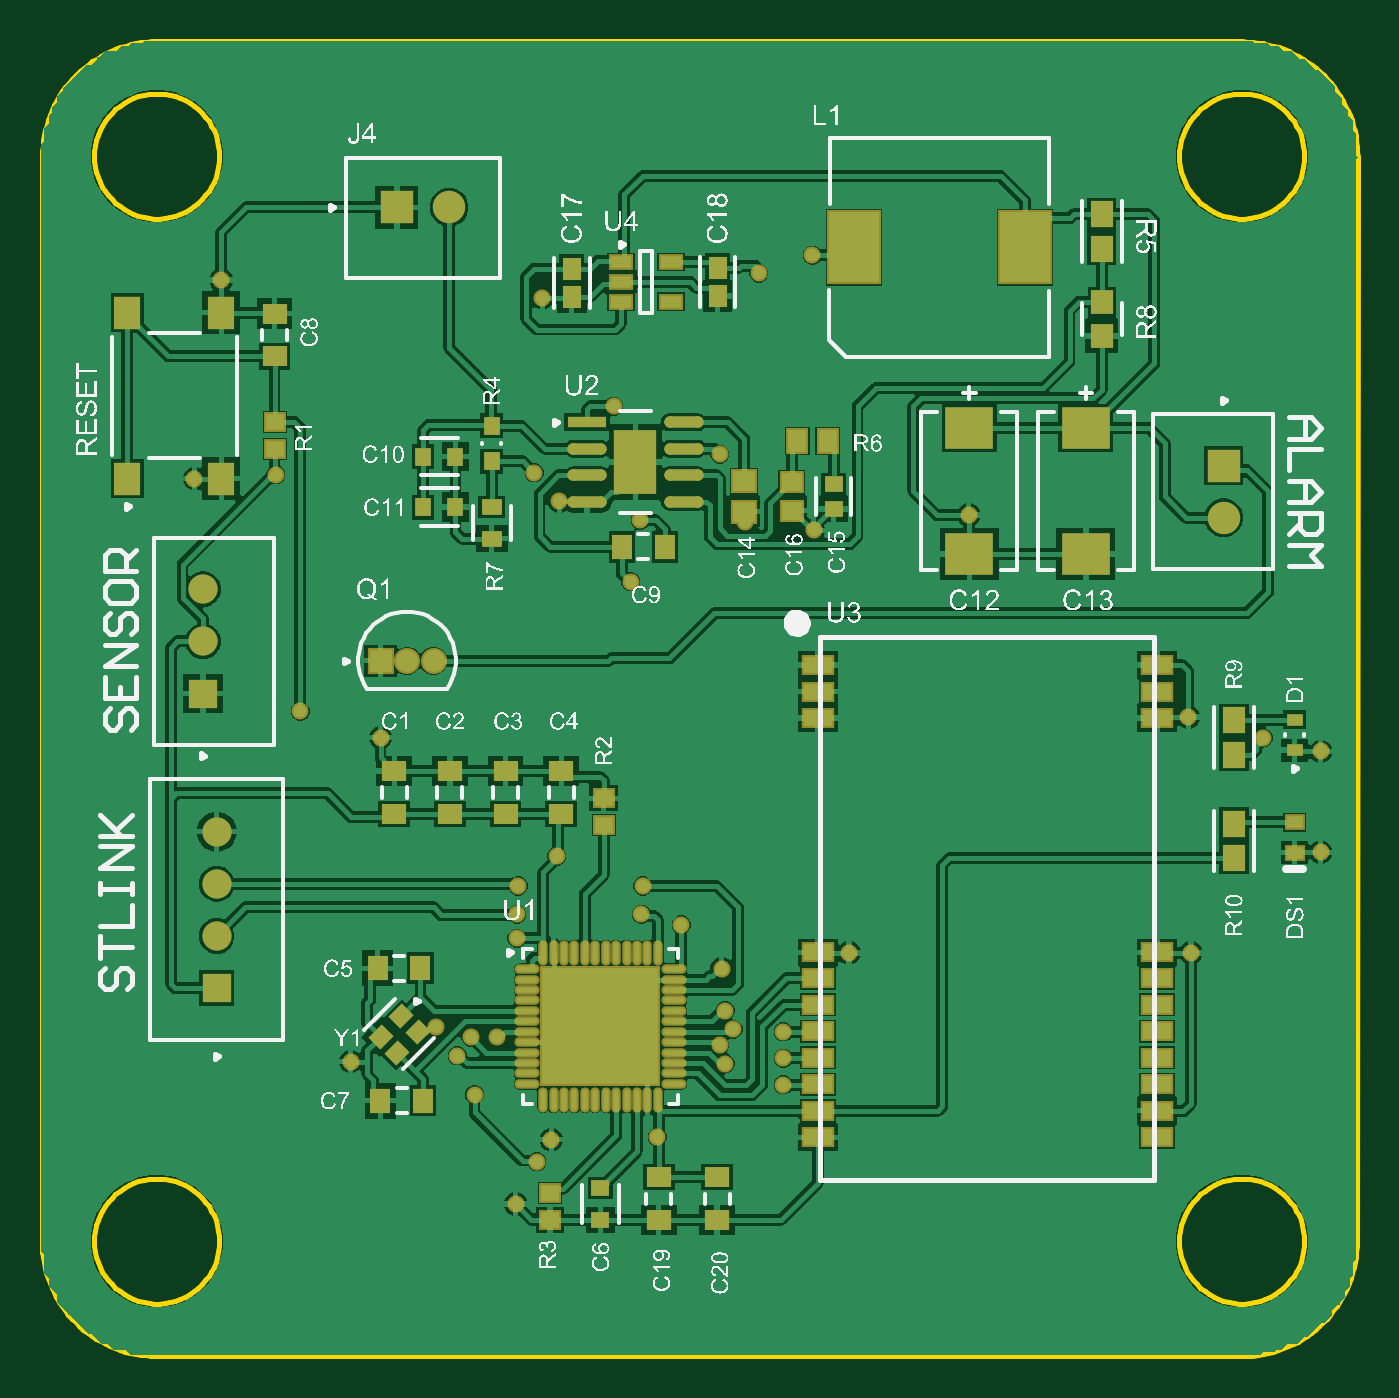
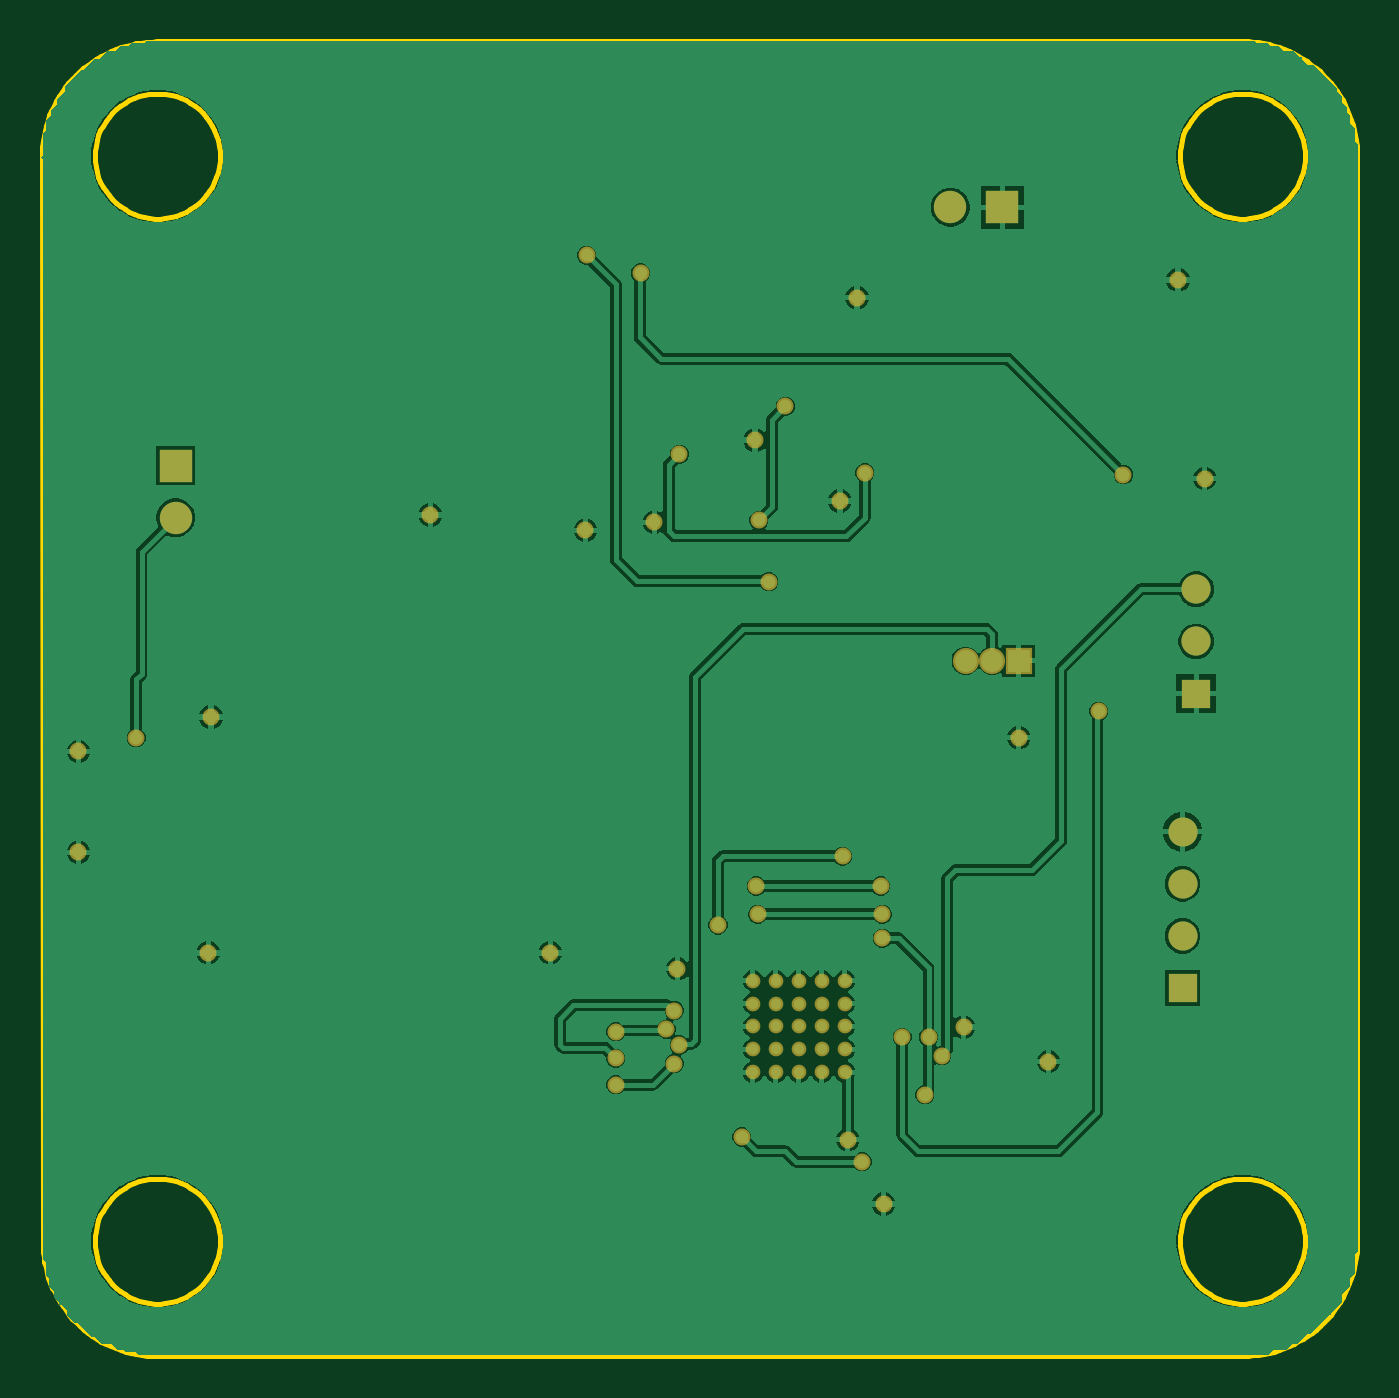
Circuit board: 7 layer files. Board 63.0 x 63.0 mm.
- bottom_copper: SwimmingPool.GBL (44686 bytes)
- bottom_mask: SwimmingPool.GBS (2408 bytes)
- outline: SwimmingPool.GM1 (8952 bytes)
- top_copper: SwimmingPool.GTL (77564 bytes)
- top_silk: SwimmingPool.GTO (290229 bytes)
- paste: SwimmingPool.GTP (4699 bytes)
- top_mask: SwimmingPool.GTS (6873 bytes)

=== bottom_copper: SwimmingPool.GBL (44686 bytes, source omitted) ===
=== bottom_mask: SwimmingPool.GBS ===
G04*
G04 #@! TF.GenerationSoftware,Altium Limited,Altium Designer,22.5.1 (42)*
G04*
G04 Layer_Color=16711935*
%FSLAX44Y44*%
%MOMM*%
G71*
G04*
G04 #@! TF.SameCoordinates,548A175F-BCEF-4031-9993-F39C1D0A8298*
G04*
G04*
G04 #@! TF.FilePolarity,Negative*
G04*
G01*
G75*
%ADD53R,1.4000X1.4000*%
%ADD54C,1.4000*%
%ADD55C,1.2532*%
%ADD56R,1.2532X1.2532*%
%ADD57R,1.5500X1.5500*%
%ADD58C,1.5500*%
%ADD59R,1.5500X1.5500*%
%ADD60C,0.8132*%
%ADD61C,0.7032*%
D53*
X802851Y384140D02*
D03*
X796290Y525310D02*
D03*
D54*
X802851Y409140D02*
D03*
Y434140D02*
D03*
Y459140D02*
D03*
X796290Y550310D02*
D03*
Y575310D02*
D03*
D55*
X906780Y541020D02*
D03*
X894080D02*
D03*
D56*
X881380D02*
D03*
D57*
X1285410Y634589D02*
D03*
D58*
Y609589D02*
D03*
X914200Y758360D02*
D03*
D59*
X889200D02*
D03*
D60*
X1163320Y610870D02*
D03*
X946150Y280670D02*
D03*
X881380Y504190D02*
D03*
X1044930Y393420D02*
D03*
X1105890Y401040D02*
D03*
X1269720D02*
D03*
X1331950Y449300D02*
D03*
Y497560D02*
D03*
X1268450Y514070D02*
D03*
X792200Y628370D02*
D03*
X805011Y723517D02*
D03*
X867130Y348970D02*
D03*
X907770Y365480D02*
D03*
X1304290Y504190D02*
D03*
X1001214Y578960D02*
D03*
X1088390Y735330D02*
D03*
X1088978Y603614D02*
D03*
X1055958Y607424D02*
D03*
X967058Y617584D02*
D03*
X1007698Y646794D02*
D03*
X1062609Y726844D02*
D03*
X831168Y630284D02*
D03*
X842938Y516784D02*
D03*
X956310Y300990D02*
D03*
X926418Y333104D02*
D03*
X924560Y360680D02*
D03*
X918210Y351790D02*
D03*
X937260Y360680D02*
D03*
X963248Y311514D02*
D03*
X1014048Y312784D02*
D03*
X946738Y408034D02*
D03*
X965788Y447404D02*
D03*
X1025478Y414384D02*
D03*
X1006428Y419464D02*
D03*
X946738D02*
D03*
X1007110Y433070D02*
D03*
X947420D02*
D03*
X1043940Y356870D02*
D03*
X1050290Y364490D02*
D03*
X1046480Y373380D02*
D03*
X1074420Y350520D02*
D03*
Y363220D02*
D03*
Y337820D02*
D03*
X1046480Y347980D02*
D03*
X955040Y631190D02*
D03*
X1043940Y640080D02*
D03*
X993140Y662940D02*
D03*
X1005840Y608330D02*
D03*
X958850Y715010D02*
D03*
D61*
X964790Y387760D02*
D03*
X975790D02*
D03*
X986790D02*
D03*
X997790D02*
D03*
X1008790D02*
D03*
X964790Y376760D02*
D03*
X975790D02*
D03*
X986790D02*
D03*
X997790D02*
D03*
X1008790D02*
D03*
X964790Y365760D02*
D03*
X975790D02*
D03*
X986790D02*
D03*
X997790D02*
D03*
X1008790D02*
D03*
X964790Y354760D02*
D03*
X975790D02*
D03*
X986790D02*
D03*
X997790D02*
D03*
X1008790D02*
D03*
X964790Y343760D02*
D03*
X975790D02*
D03*
X986790D02*
D03*
X997790D02*
D03*
X1008790D02*
D03*
M02*

=== outline: SwimmingPool.GM1 (8952 bytes, source omitted) ===
=== top_copper: SwimmingPool.GTL (77564 bytes, source omitted) ===
=== top_silk: SwimmingPool.GTO (290229 bytes, source omitted) ===
=== paste: SwimmingPool.GTP ===
G04*
G04 #@! TF.GenerationSoftware,Altium Limited,Altium Designer,22.5.1 (42)*
G04*
G04 Layer_Color=8421504*
%FSLAX44Y44*%
%MOMM*%
G71*
G04*
G04 #@! TF.SameCoordinates,548A175F-BCEF-4031-9993-F39C1D0A8298*
G04*
G04*
G04 #@! TF.FilePolarity,Positive*
G04*
G01*
G75*
%ADD15R,1.1358X2.2108*%
%ADD16R,1.3000X1.5500*%
%ADD17R,1.1062X1.2549*%
%ADD18R,1.0000X0.6000*%
%ADD19O,1.0000X0.2500*%
%ADD20O,0.2500X1.0000*%
%ADD21R,5.6000X5.6000*%
G04:AMPARAMS|DCode=22|XSize=0.9mm|YSize=0.8mm|CornerRadius=0mm|HoleSize=0mm|Usage=FLASHONLY|Rotation=225.000|XOffset=0mm|YOffset=0mm|HoleType=Round|Shape=Rectangle|*
%AMROTATEDRECTD22*
4,1,4,0.0354,0.6010,0.6010,0.0354,-0.0354,-0.6010,-0.6010,-0.0354,0.0354,0.6010,0.0*
%
%ADD22ROTATEDRECTD22*%

%ADD23R,0.8500X0.7500*%
%ADD24R,1.2062X0.9562*%
%ADD25R,0.9562X1.2062*%
%ADD26R,0.9000X0.7500*%
%ADD27R,1.4000X0.8000*%
%ADD28R,1.8741X0.5421*%
G04:AMPARAMS|DCode=29|XSize=1.8741mm|YSize=0.5421mm|CornerRadius=0.2711mm|HoleSize=0mm|Usage=FLASHONLY|Rotation=0.000|XOffset=0mm|YOffset=0mm|HoleType=Round|Shape=RoundedRectangle|*
%AMROUNDEDRECTD29*
21,1,1.8741,0.0000,0,0,0.0*
21,1,1.3319,0.5421,0,0,0.0*
1,1,0.5421,0.6660,0.0000*
1,1,0.5421,-0.6660,0.0000*
1,1,0.5421,-0.6660,0.0000*
1,1,0.5421,0.6660,0.0000*
%
%ADD29ROUNDEDRECTD29*%
%ADD30R,1.0621X1.1350*%
%ADD31R,1.0000X0.7500*%
%ADD32R,0.9000X1.0500*%
%ADD33R,0.8000X0.9000*%
%ADD34R,2.4000X3.4000*%
%ADD35R,0.8000X0.6000*%
%ADD36R,0.9121X1.0578*%
%ADD37R,1.0000X0.9000*%
%ADD38R,1.0500X0.9500*%
%ADD39R,2.3300X1.9900*%
%ADD40R,0.7500X0.9000*%
D15*
X1003511Y636270D02*
D03*
D16*
X760031Y628270D02*
D03*
Y707770D02*
D03*
X805031Y628270D02*
D03*
Y707770D02*
D03*
D17*
X1290320Y495933D02*
D03*
Y512447D02*
D03*
Y446404D02*
D03*
Y462916D02*
D03*
X1227031Y755016D02*
D03*
Y738503D02*
D03*
D18*
X1020591Y732130D02*
D03*
Y713130D02*
D03*
X996591D02*
D03*
Y722630D02*
D03*
Y732130D02*
D03*
D19*
X951790Y393260D02*
D03*
Y388260D02*
D03*
Y383260D02*
D03*
Y378260D02*
D03*
Y373260D02*
D03*
Y368260D02*
D03*
Y363260D02*
D03*
Y358260D02*
D03*
Y353260D02*
D03*
Y348260D02*
D03*
Y343260D02*
D03*
Y338260D02*
D03*
X1021790D02*
D03*
Y343260D02*
D03*
Y348260D02*
D03*
Y353260D02*
D03*
Y358260D02*
D03*
Y363260D02*
D03*
Y368260D02*
D03*
Y373260D02*
D03*
Y378260D02*
D03*
Y383260D02*
D03*
Y388260D02*
D03*
Y393260D02*
D03*
D20*
X959290Y330760D02*
D03*
X964290D02*
D03*
X969290D02*
D03*
X974290D02*
D03*
X979290D02*
D03*
X984290D02*
D03*
X989290D02*
D03*
X994290D02*
D03*
X999290D02*
D03*
X1004290D02*
D03*
X1009290D02*
D03*
X1014290D02*
D03*
Y400760D02*
D03*
X1009290D02*
D03*
X1004290D02*
D03*
X999290D02*
D03*
X994290D02*
D03*
X989290D02*
D03*
X984290D02*
D03*
X979290D02*
D03*
X974290D02*
D03*
X969290D02*
D03*
X964290D02*
D03*
X959290D02*
D03*
D21*
X986790Y365760D02*
D03*
D22*
X891331Y370789D02*
D03*
X881431Y360889D02*
D03*
X889209Y353111D02*
D03*
X899109Y363011D02*
D03*
D23*
X962660Y285900D02*
D03*
Y272900D02*
D03*
X988271Y462130D02*
D03*
Y475130D02*
D03*
X830580Y642470D02*
D03*
Y655470D02*
D03*
D24*
Y686890D02*
D03*
Y707390D02*
D03*
X967951Y467650D02*
D03*
Y488150D02*
D03*
X941281Y467650D02*
D03*
Y488150D02*
D03*
X914611Y467650D02*
D03*
Y488150D02*
D03*
X887941Y467650D02*
D03*
Y488150D02*
D03*
X1042670Y293460D02*
D03*
Y272960D02*
D03*
X1014730Y293460D02*
D03*
Y272960D02*
D03*
D25*
X881290Y330200D02*
D03*
X901790D02*
D03*
X900520Y393700D02*
D03*
X880020D02*
D03*
X1017571Y595630D02*
D03*
X997071D02*
D03*
D26*
X986790Y288420D02*
D03*
Y272920D02*
D03*
X1098550Y625760D02*
D03*
Y613760D02*
D03*
D27*
X1253490Y513560D02*
D03*
Y538960D02*
D03*
Y526260D02*
D03*
Y401320D02*
D03*
Y363460D02*
D03*
Y388860D02*
D03*
Y376160D02*
D03*
Y325360D02*
D03*
Y350760D02*
D03*
Y338060D02*
D03*
Y312660D02*
D03*
X1090930Y513560D02*
D03*
Y538960D02*
D03*
Y526260D02*
D03*
Y401320D02*
D03*
Y363460D02*
D03*
Y388860D02*
D03*
Y376160D02*
D03*
Y325360D02*
D03*
Y350760D02*
D03*
Y338060D02*
D03*
Y312660D02*
D03*
D28*
X980350Y655320D02*
D03*
D29*
Y642620D02*
D03*
Y629920D02*
D03*
Y617220D02*
D03*
X1026672D02*
D03*
Y629920D02*
D03*
Y642620D02*
D03*
Y655320D02*
D03*
D30*
X1227031Y696696D02*
D03*
Y713004D02*
D03*
D31*
X934720Y599560D02*
D03*
Y614560D02*
D03*
D32*
X1081140Y646430D02*
D03*
X1095640D02*
D03*
D33*
X934720Y636660D02*
D03*
Y653660D02*
D03*
D34*
X1190350Y739140D02*
D03*
X1108350D02*
D03*
D35*
X1319530Y449050D02*
D03*
Y463550D02*
D03*
Y498210D02*
D03*
Y512710D02*
D03*
D36*
X1042881Y715858D02*
D03*
Y729402D02*
D03*
X973031Y715436D02*
D03*
Y728980D02*
D03*
D37*
X1078441Y613010D02*
D03*
Y626510D02*
D03*
D38*
X1055581Y627010D02*
D03*
Y612510D02*
D03*
D39*
X1219411Y592200D02*
D03*
Y652400D02*
D03*
X1163531Y592200D02*
D03*
Y652400D02*
D03*
D40*
X901781Y614680D02*
D03*
X917281D02*
D03*
X901781Y638810D02*
D03*
X917281D02*
D03*
M02*

=== top_mask: SwimmingPool.GTS (6873 bytes, source omitted) ===
